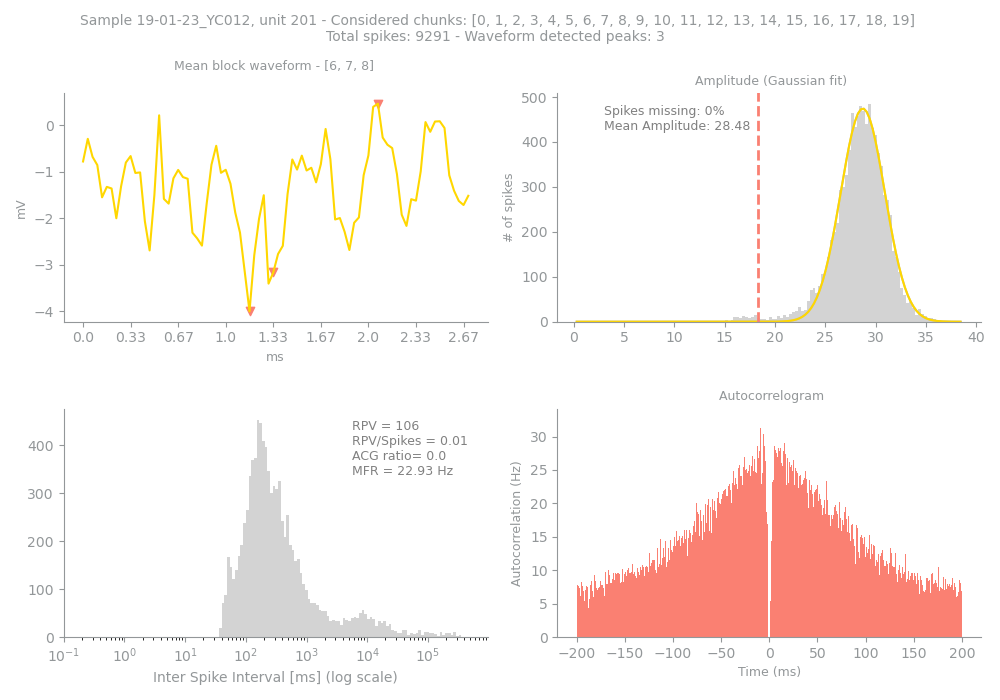

Data behind this chart, as committed beside it:
Sample, Unit, PeakChUnit, SpikesUnit, GoodChunks, GoodChunksList, WvfChunks, WvfChunksList, SpikesBlock, PercMissingSpikesBlock, MFRBlockHz, MeanAmpBlock, RPVBlock, FpBlockFancy, FpBlockSimple, ACGViolationRatio, WvfPeaksBlock, PeaksBlock_x, PeaksBlock_y, BigPkNegBlock
19-01-23_YC012, 201, 126, 9291, 20, [0, 1, 2, 3, 4, 5, 6, 7, 8, 9, 10, 11, 1…, 3, [6, 7, 8], 9291, 0, 22.93, 28.48, 106, , 0.01, 0.0, 3, [35, 40, 62], [-4.002987, -3.1662452, 0.45902026], 1
